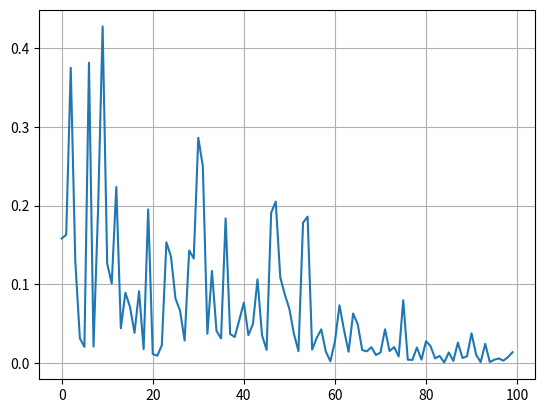

Here is the Python script that generated this plot:
import numpy as np
import matplotlib.pyplot as plt
import time

def relu(arg):
    return np.maximum(arg, 0)


def d_relu(arg):
    if arg <= 0:
    #   np.random.seed(5)
        return np.random.normal(0.01, 0.05)
    return 1


def sigmoid(arg):
    return 1 / (1 + np.exp(-arg))


def d_sigmoid(arg):
    return arg * (1 - arg)


def mse_loss(y_train, y_prediction):
    return (y_train - y_prediction) ** 2


def d_mse_loss(y_train, y_prediction):
    return - 2 * (y_train - y_prediction)


def show_structure(total_weights, network_structure, x_input):
    plt.figure()

    reaction = forward_prop(x_input, total_weights, network_structure, True)

    amount_layers = len(network_structure) - 1

    for i in range(amount_layers + 1):
        for j in range(len(reaction[i])):
            if i != amount_layers:

                # Связи
                scope = len(reaction[i + 1]) - 1
                if i == amount_layers - 1:
                    scope = len(reaction[i + 1])

                # Знак связи
                for k in range(scope):
                    color_link = 'white'
                    if total_weights[i][j][k] < 0:
                        color_link = 'blue'
                    elif total_weights[i][j][k] > 0:
                        color_link = 'red'

                    plt.plot([i, i + 1], [len(reaction[i]) / 2 - j, len(reaction[i + 1]) / 2 - k],
                             color=color_link,
                             alpha=abs(total_weights[i][j][k]) * 2,
                             linewidth=0.5)
            # Нейроны
            cc = i / (amount_layers + 1) * 0.8
            color = (1 - cc, 0, cc)
            plt.plot(i, len(reaction[i]) / 2 - j,
                     marker='o', markersize=23, markerfacecolor="white", markeredgewidth=1.4, color=color)

            plt.text(i, len(reaction[i]) / 2 - j, round(reaction[i][j - len(reaction[i])], 3),
                     horizontalalignment='center',
                     verticalalignment='center', fontsize=6.5, fontdict={'color': 'black'})


def generator(amount=1):
    # x_array = np.random.randint(0, 100, size=4)
    # x_array = np.random.random(size=4) - 0.5

    x_array = np.abs(np.random.normal(0, 1, (amount, 4)))
    y_array = np.array([[x[:2].mean(), x[2:].mean()] for x in x_array])

    return x_array, y_array


def init_weights(n, m):
    """ инициализирует случайные веса в промежутке -0.5 - 0.5
    в матрице размера n,m  , где n - количество нейронов в предыдущем слое
    m - количество нейронов в следующем слое
    """
    matrix_weights = np.random.sample((n, m)) - 0.5
    return matrix_weights

def init_weights111(n, m):
    """ инициализирует случайные веса в промежутке -0.5 - 0.5
    в матрице размера n,m  , где n - количество нейронов в предыдущем слое
    m - количество нейронов в следующем слое
    """
    matrix_weights = np.zeros((n, m))
    return matrix_weights

def construct(network_structure):
    total_weights = []

    for i in range(len(network_structure) - 1):
        total_weights.append(init_weights(network_structure[i] + 1, network_structure[i + 1]))
    return total_weights


def construct111(network_structure):
    total_weights = []

    for i in range(len(network_structure) - 1):
        total_weights.append(init_weights111(network_structure[i] + 1, network_structure[i + 1]))
    return total_weights


def forward_prop(x_inputs, total_weights, network_structure, full=False):
    x_inputs = np.append(x_inputs, -1)

    reactions = [np.array(x_inputs)]

    for i in range(len(network_structure) - 1):
        vector_reactions = relu(np.dot(reactions[i],total_weights[i]))
      

        if i != len(network_structure) - 2:                               ###### для однослойной сети можно убрать
            vector_reactions = np.append(vector_reactions, -1)            ### для больше чем 2 нельзя

        reactions.append(vector_reactions)

    if full:
        return reactions
    return reactions[-1]


def back_prop(total_weights, test_case_inputs, test_case_outputs, network_structure):
    Error = []
    neuron_layer = network_structure[1:]
    
    
    # print(total_weights)
    
    # print(fake_total)
    
    for epoch in range(len(test_case_inputs)):
        fake_total = construct111(network_structure)
        inputs = test_case_inputs[epoch]
        outputs = test_case_outputs[epoch]
        learn_rate = 0.1 / ((epoch + 1) ** 0.3)
        reactions = forward_prop(inputs, total_weights, network_structure, True)
        Error.append(mse_loss(outputs, reactions[-1]).mean())
        deltas = [np.array(d_mse_loss(outputs, reactions[-1]))]

        if len(neuron_layer) > 1:
            for i in range(len(neuron_layer) - 2, -1, -1):
                vector_deltas1 = np.dot(total_weights[i + 1],deltas[0])
                
                deltas.insert(0, np.array(vector_deltas1[:-1]))
        
     
        # total_wei = np.copy(fake_total)
        # for i in range(len(network_structure) - 1):

        #     for j in range(network_structure[i + 1]):
        
        #         for k in range(network_structure[i] + 1):
        #             total_weights[i][k][j] -= reactions[i][k]* deltas[i][j] * learn_rate * d_relu(reactions[i + 1][j])
        #             fake_total[i][k][j] -= reactions[i][k]* deltas[i][j] * learn_rate * d_relu(reactions[i + 1][j])
                    
        # #         # # for k in range(network_structure[i] + 1):
        # #         # total_weights[i][:][j] -= np.outer(reactions[i],deltas[i][j]] * learn_rate * d_relu(reactions[i + 1][j])
        # #         # aaaa=5

        # total1 = np.copy(total_weights)
        for i in range(len(network_structure) - 1):
            # inertia = np.outer(reactions[i], deltas[i]) * learn_rate * np.array([d_relu(x) for x in reactions[i + 1]])
            
            inertia = np.outer(reactions[i], deltas[i]) * learn_rate * np.array([d_relu(x) for x in reactions[i + 1][:-1]])
            
            total_weights[i] -= inertia - fake_total[i]
            fake_total[i] += np.multiply(0.8,inertia)
        # total_weights2 = inertia
        # print('--------------')
        # print(total_wei)
        # print(fake_total)
            
        a =5 
    return Error






t1 = time.time()
x111 = np.array([100, 500, 600, 1000])
inputs_number = len(x111)

Neuron_sloys = np.array([2])
Neuron_sloys1 = np.array([4, 2])
total_weight = construct(Neuron_sloys1)
react = forward_prop(x111, total_weight, Neuron_sloys1)

test_input, test_output = generator(100)

#show_structure(total_weight, Neuron_sloys1, x111)




print(forward_prop(x111, total_weight, Neuron_sloys1))

Er1 = back_prop(total_weight, test_input, test_output, Neuron_sloys1)
# total_weight = np.round(total_weight, 3)

# show_structure(total_weight, Neuron_sloys1, x111)
print(forward_prop(x111, total_weight, Neuron_sloys1))
t2 = time.time()

# print(total_weight)
# print(Neuron_sloys)

# print(t2-t1)

plt.show()
# for i in range(10):
#     x, _ = generator()
#     print("input: " + str(x))
#     print("average: " + str(forward_prop(x, total_weight, 4, Neuron_sloys1)))
#     print()

plt.figure()
plt.grid()
plt.plot(Er1)

plt.show()




"""
def construct(network_structure):
    total_weights = []

    for i in range(len(network_structure) - 1):
        total_weights.append(init_weights(network_structure[i], network_structure[i] + 1))
    return total_weights


def forward_prop(x_inputs, total_weights, network_structure, full=False):
    x_inputs = np.append(x_inputs, -1)

    reactions = [np.array(x_inputs)]

    for i in range(len(network_structure) - 1):
        vector_reactions = np.zeros(network_structure[i + 1])

        for j in range(network_structure[i + 1]):
            for k in range(network_structure[i] + 1):
                vector_reactions[j] += reactions[i][k] * total_weights[i][j][k]

        vector_reactions = relu(vector_reactions)

        if i != len(network_structure) - 2:
            vector_reactions = np.append(vector_reactions, -1)
        reactions.append(vector_reactions)

    if full:
        return reactions
    return reactions[-1]


def back_prop(total_weights, test_case_inputs, test_case_outputs, network_structure):
    Error = []
    neuron_layer = network_structure[1:]

    for epoch in range(len(test_case_inputs)):

        inputs = test_case_inputs[epoch]
        outputs = test_case_outputs[epoch]

        learn_rate = 0.1 / ((epoch + 1) ** 0.3)

        reactions = forward_prop(inputs, total_weights, network_structure, True)

        Error.append(mse_loss(outputs, reactions[-1]).mean())

        deltas = [np.array(d_mse_loss(outputs, reactions[-1]))]

        if len(neuron_layer) > 1:
            for i in range(len(neuron_layer) - 2, -1, -1):

                vector_deltas = np.zeros(neuron_layer[i])

                for j in range(neuron_layer[i + 1]):
                    for k in range(neuron_layer[i]):
                        vector_deltas[j] += deltas[0][k] * total_weights[i + 1][j][k]
                deltas.insert(0, np.array(vector_deltas))

        for i in range(len(network_structure) - 1):

            for j in range(network_structure[i + 1]):

                dynamic_const = deltas[i][j] * learn_rate * d_relu(reactions[i + 1][j])

                for k in range(network_structure[i] + 1):
                    total_weights[i][j][k] -= reactions[i][k] * dynamic_const

    return Error
"""